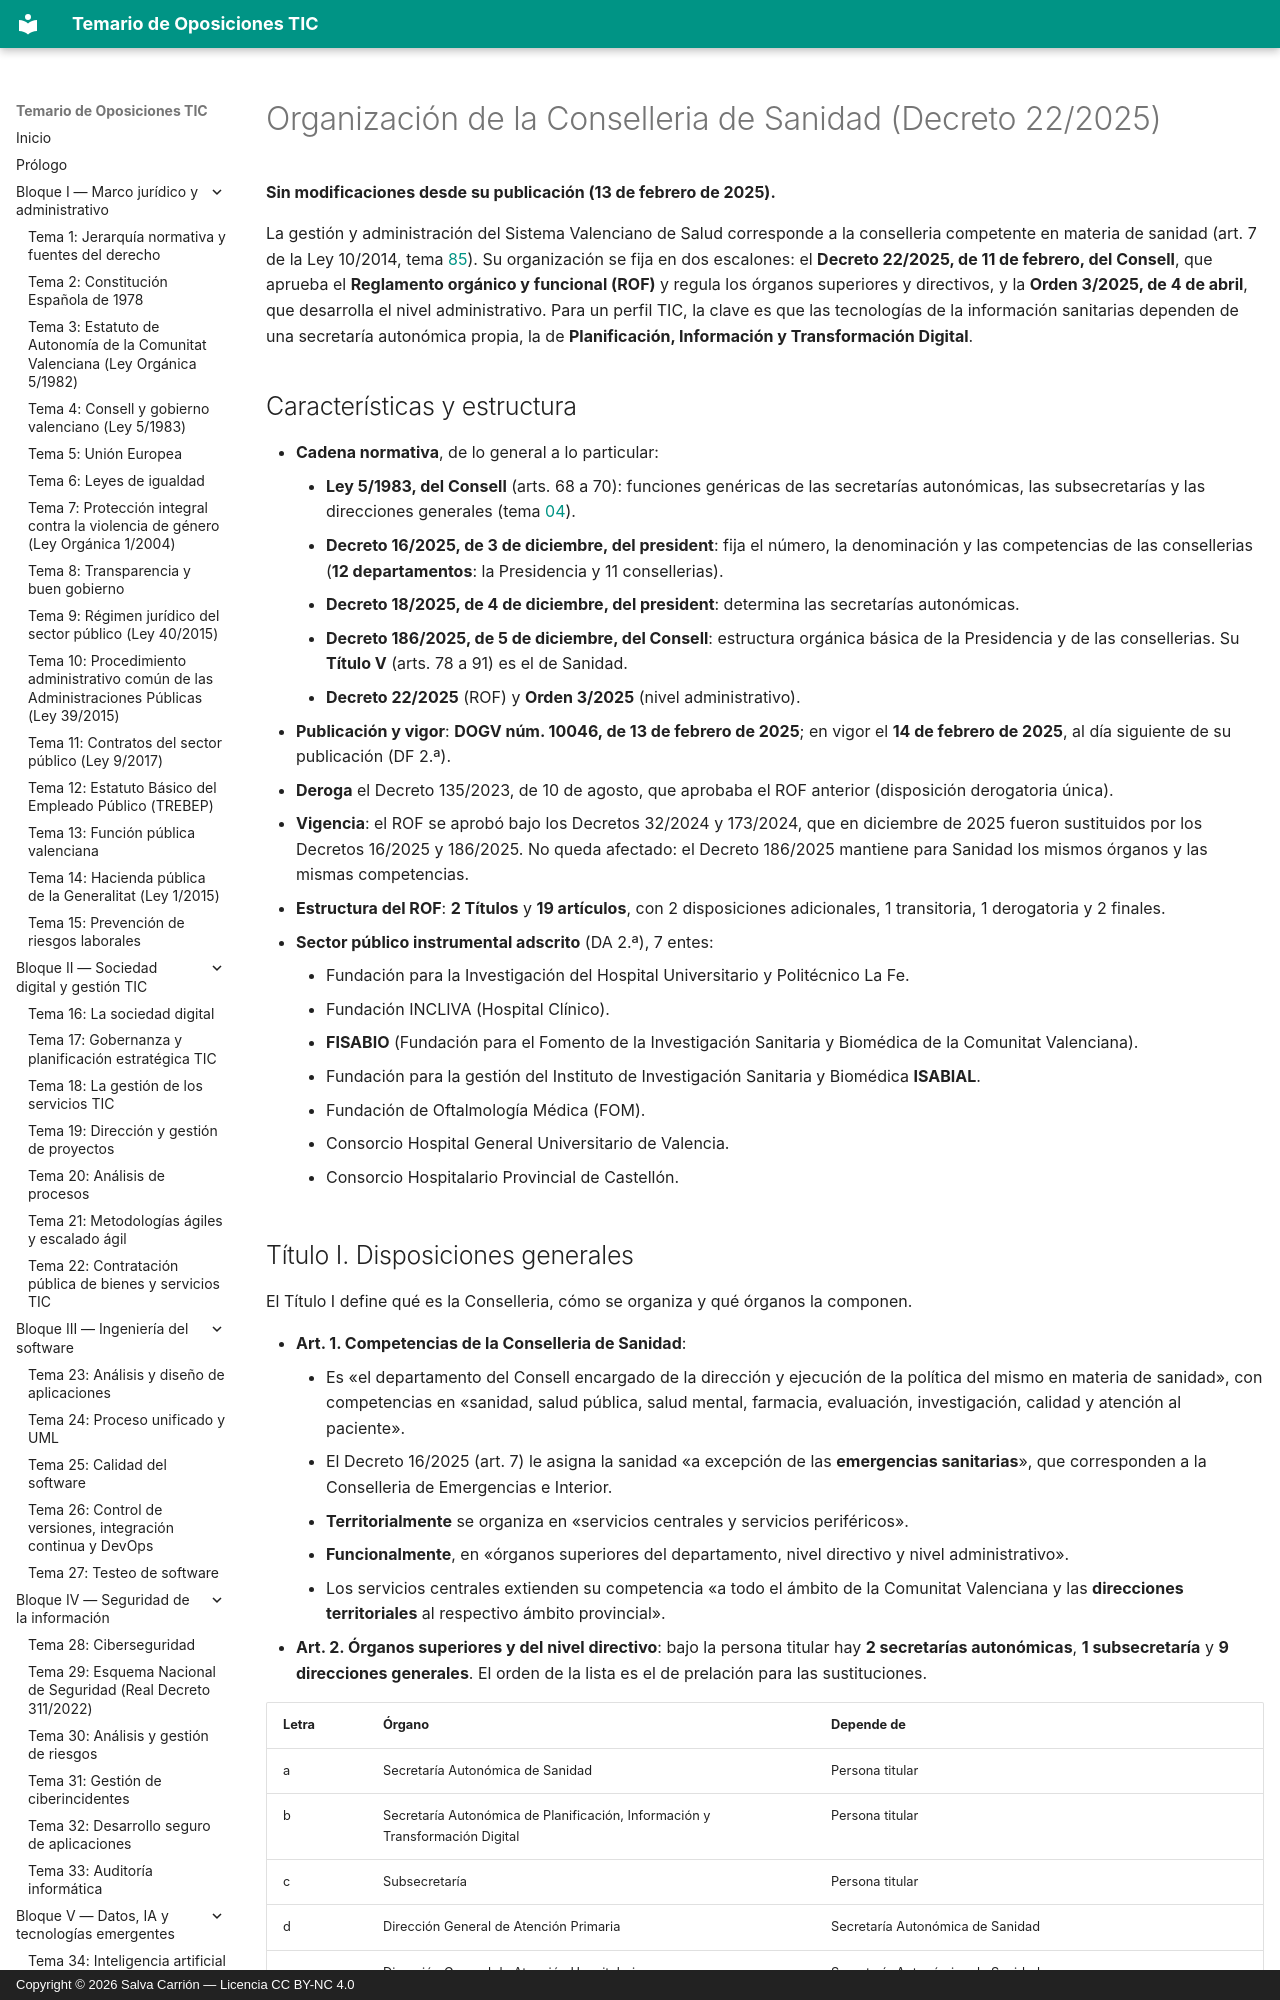

repository: salvacarrion/temario-oposiciones-tic · page: 86-organizacion-de-la-conselleria-de-sanidad/index.html · generator: mkdocs · copyright: Copyright © 2026 Salva Carrión — Licencia CC BY-NC 4.0

# Organización de la Conselleria de Sanidad (Decreto 22/2025)

**Sin modificaciones desde su publicación (13 de febrero de 2025).**

La gestión y administración del Sistema Valenciano de Salud corresponde a la conselleria competente en materia de sanidad (art. 7 de la Ley 10/2014, tema [85](85-salud-de-la-comunitat-valenciana.md)). Su organización se fija en dos escalones: el **Decreto 22/2025, de 11 de febrero, del Consell**, que aprueba el **Reglamento orgánico y funcional (ROF)** y regula los órganos superiores y directivos, y la **Orden 3/2025, de 4 de abril**, que desarrolla el nivel administrativo. Para un perfil TIC, la clave es que las tecnologías de la información sanitarias dependen de una secretaría autonómica propia, la de **Planificación, Información y Transformación Digital**.

## Características y estructura

- **Cadena normativa**, de lo general a lo particular:
    - **Ley 5/1983, del Consell** (arts. 68 a 70): funciones genéricas de las secretarías autonómicas, las subsecretarías y las direcciones generales (tema [04](04-consell-y-gobierno-valenciano.md)).
    - **Decreto 16/2025, de 3 de diciembre, del president**: fija el número, la denominación y las competencias de las consellerias (**12 departamentos**: la Presidencia y 11 consellerias).
    - **Decreto 18/2025, de 4 de diciembre, del president**: determina las secretarías autonómicas.
    - **Decreto 186/2025, de 5 de diciembre, del Consell**: estructura orgánica básica de la Presidencia y de las consellerias. Su **Título V** (arts. 78 a 91) es el de Sanidad.
    - **Decreto 22/2025** (ROF) y **Orden 3/2025** (nivel administrativo).
- **Publicación y vigor**: **DOGV núm. 10046, de 13 de febrero de 2025**; en vigor el **14 de febrero de 2025**, al día siguiente de su publicación (DF 2.ª).
- **Deroga** el Decreto 135/2023, de 10 de agosto, que aprobaba el ROF anterior (disposición derogatoria única).
- **Vigencia**: el ROF se aprobó bajo los Decretos 32/2024 y 173/2024, que en diciembre de 2025 fueron sustituidos por los Decretos 16/2025 y 186/2025. No queda afectado: el Decreto 186/2025 mantiene para Sanidad los mismos órganos y las mismas competencias.
- **Estructura del ROF**: **2 Títulos** y **19 artículos**, con 2 disposiciones adicionales, 1 transitoria, 1 derogatoria y 2 finales.
- **Sector público instrumental adscrito** (DA 2.ª), 7 entes:
    - Fundación para la Investigación del Hospital Universitario y Politécnico La Fe.
    - Fundación INCLIVA (Hospital Clínico).
    - **FISABIO** (Fundación para el Fomento de la Investigación Sanitaria y Biomédica de la Comunitat Valenciana).
    - Fundación para la gestión del Instituto de Investigación Sanitaria y Biomédica **ISABIAL**.
    - Fundación de Oftalmología Médica (FOM).
    - Consorcio Hospital General Universitario de Valencia.
    - Consorcio Hospitalario Provincial de Castellón.
